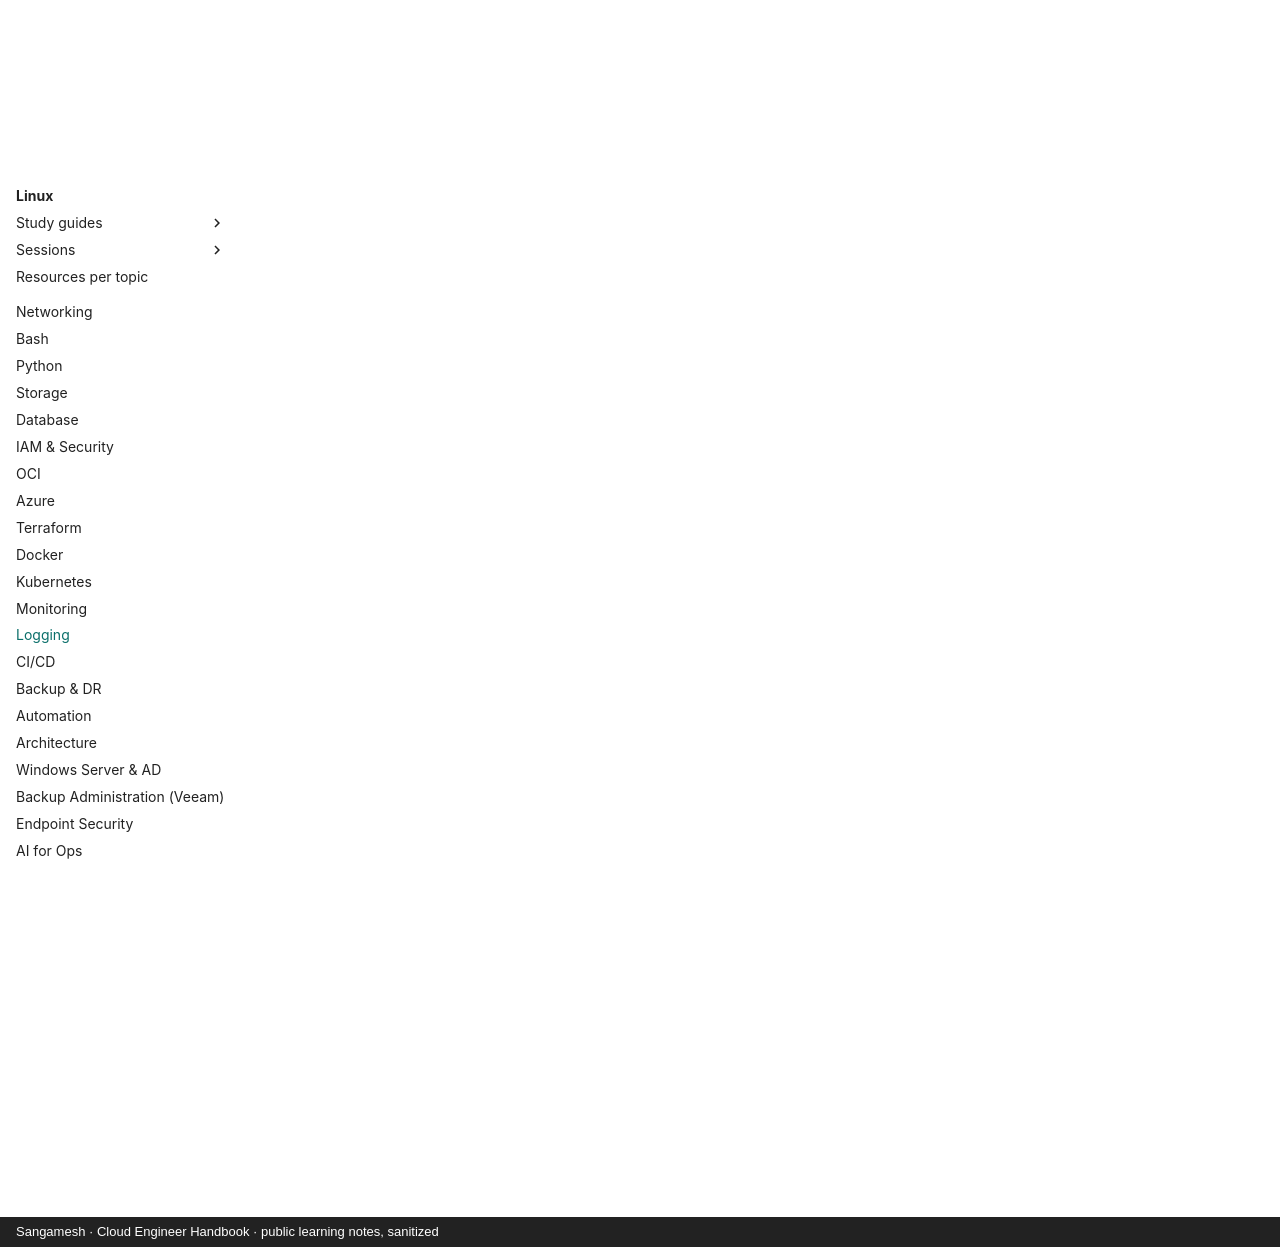

repository: sangameswaranm/Cloud-Engineer-Handbook · page: 14-Logging/index.html · generator: mkdocs · copyright: Sangamesh · Cloud Engineer Handbook · public learning notes, sanitized

# Logging

**Status:** Not Started · **Phase 5**

Structured logs, collection, stacks (OpenSearch/Loki), cloud logging, investigation, audit logs.

## Certifications

- Splunk (optional, job-specific)

## Learning resources

!!! info "How to use"
    Official docs are the source of truth. Video links open a YouTube search for that exact course or channel, so you always get the current version.

### :material-book-open-variant: Official documentation

- [OCI Logging](https://docs.oracle.com/en-us/iaas/Content/Logging/home.htm)

### :material-youtube: Video courses

- [Centralized logging explained](https://www.youtube.com/results?search_query=centralized+logging+ELK+Loki+explained)

## Study guides

Guides appear here as topics are completed, with real lab output, incidents (INC-XXX) and interview questions.

See the [Knowledge + Task Map](../KNOWLEDGE-MAP.md) for the full syllabus of this module.
